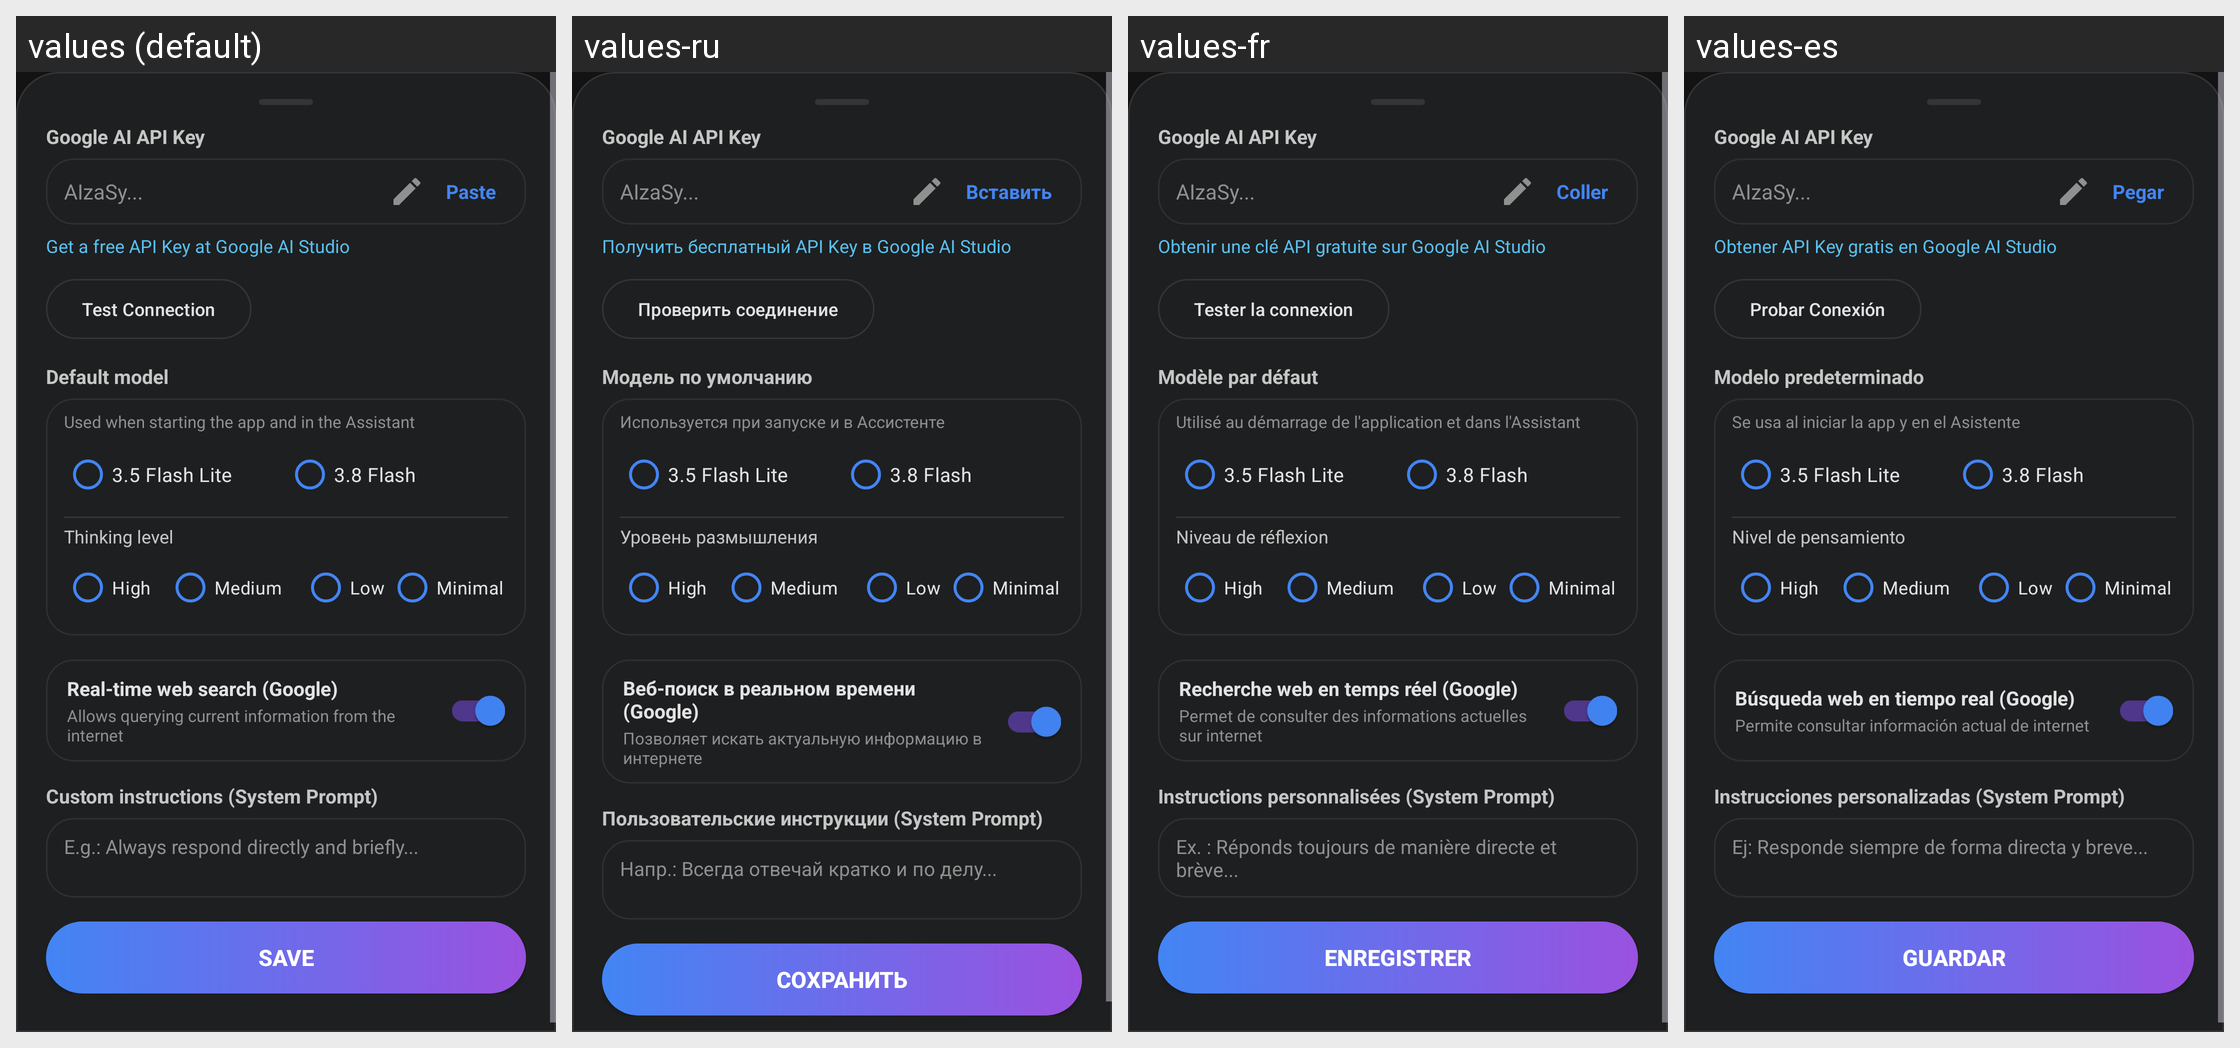

The Android screen above is rendered under several locales of the same app. Produce the string resources it draws, with the default and per-locale values.
Android screen res/layout/dialog_api.xml rendered under 4 locales, left to right: values (default), values-ru, values-fr, values-es. Device: Nexus 5 (rendered at 1080×1920; each locale shown at half size, 540×960, under a caption strip naming it); theme Theme.GeminiClone.
Other locales in the repository, not shown: values-pt, values-pt-rBR.
Strings drawn on this screen, with the default value and each locale's value (text and hints the layout hard-codes, and strings that could not be matched under every locale, appear in the picture but are not listed):

api_key_label
  values: Google AI API Key
  values-ru: Google AI API Key
  values-fr: Google AI API Key
  values-es: Google AI API Key

api_key_hint
  values: AIzaSy...
  values-ru: AIzaSy...
  values-fr: AIzaSy...
  values-es: AIzaSy...

btn_paste
  values: Paste
  values-ru: Вставить
  values-fr: Coller
  values-es: Pegar

link_get_api_key
  values: Get a free API Key at Google AI Studio
  values-ru: Получить бесплатный API Key в Google AI Studio
  values-fr: Obtenir une clé API gratuite sur Google AI Studio
  values-es: Obtener API Key gratis en Google AI Studio

btn_test_connection
  values: Test Connection
  values-ru: Проверить соединение
  values-fr: Tester la connexion
  values-es: Probar Conexión

default_model_title
  values: Default model
  values-ru: Модель по умолчанию
  values-fr: Modèle par défaut
  values-es: Modelo predeterminado

default_model_desc
  values: Used when starting the app and in the Assistant
  values-ru: Используется при запуске и в Ассистенте
  values-fr: Utilisé au démarrage de l'application et dans l'Assistant
  values-es: Se usa al iniciar la app y en el Asistente

thinking_level_title
  values: Thinking level
  values-ru: Уровень размышления
  values-fr: Niveau de réflexion
  values-es: Nivel de pensamiento

web_search_Realtime_title
  values: Real-time web search (Google)
  values-ru: Веб-поиск в реальном времени (Google)
  values-fr: Recherche web en temps réel (Google)
  values-es: Búsqueda web en tiempo real (Google)

web_search_Realtime_desc
  values: Allows querying current information from the internet
  values-ru: Позволяет искать актуальную информацию в интернете
  values-fr: Permet de consulter des informations actuelles sur internet
  values-es: Permite consultar información actual de internet

custom_instructions_title
  values: Custom instructions (System Prompt)
  values-ru: Пользовательские инструкции (System Prompt)
  values-fr: Instructions personnalisées (System Prompt)
  values-es: Instrucciones personalizadas (System Prompt)

custom_instructions_hint
  values: E.g.: Always respond directly and briefly...
  values-ru: Напр.: Всегда отвечай кратко и по делу...
  values-fr: Ex. : Réponds toujours de manière directe et brève...
  values-es: Ej: Responde siempre de forma directa y breve...

btn_save
  values: Save
  values-ru: Сохранить
  values-fr: Enregistrer
  values-es: Guardar
